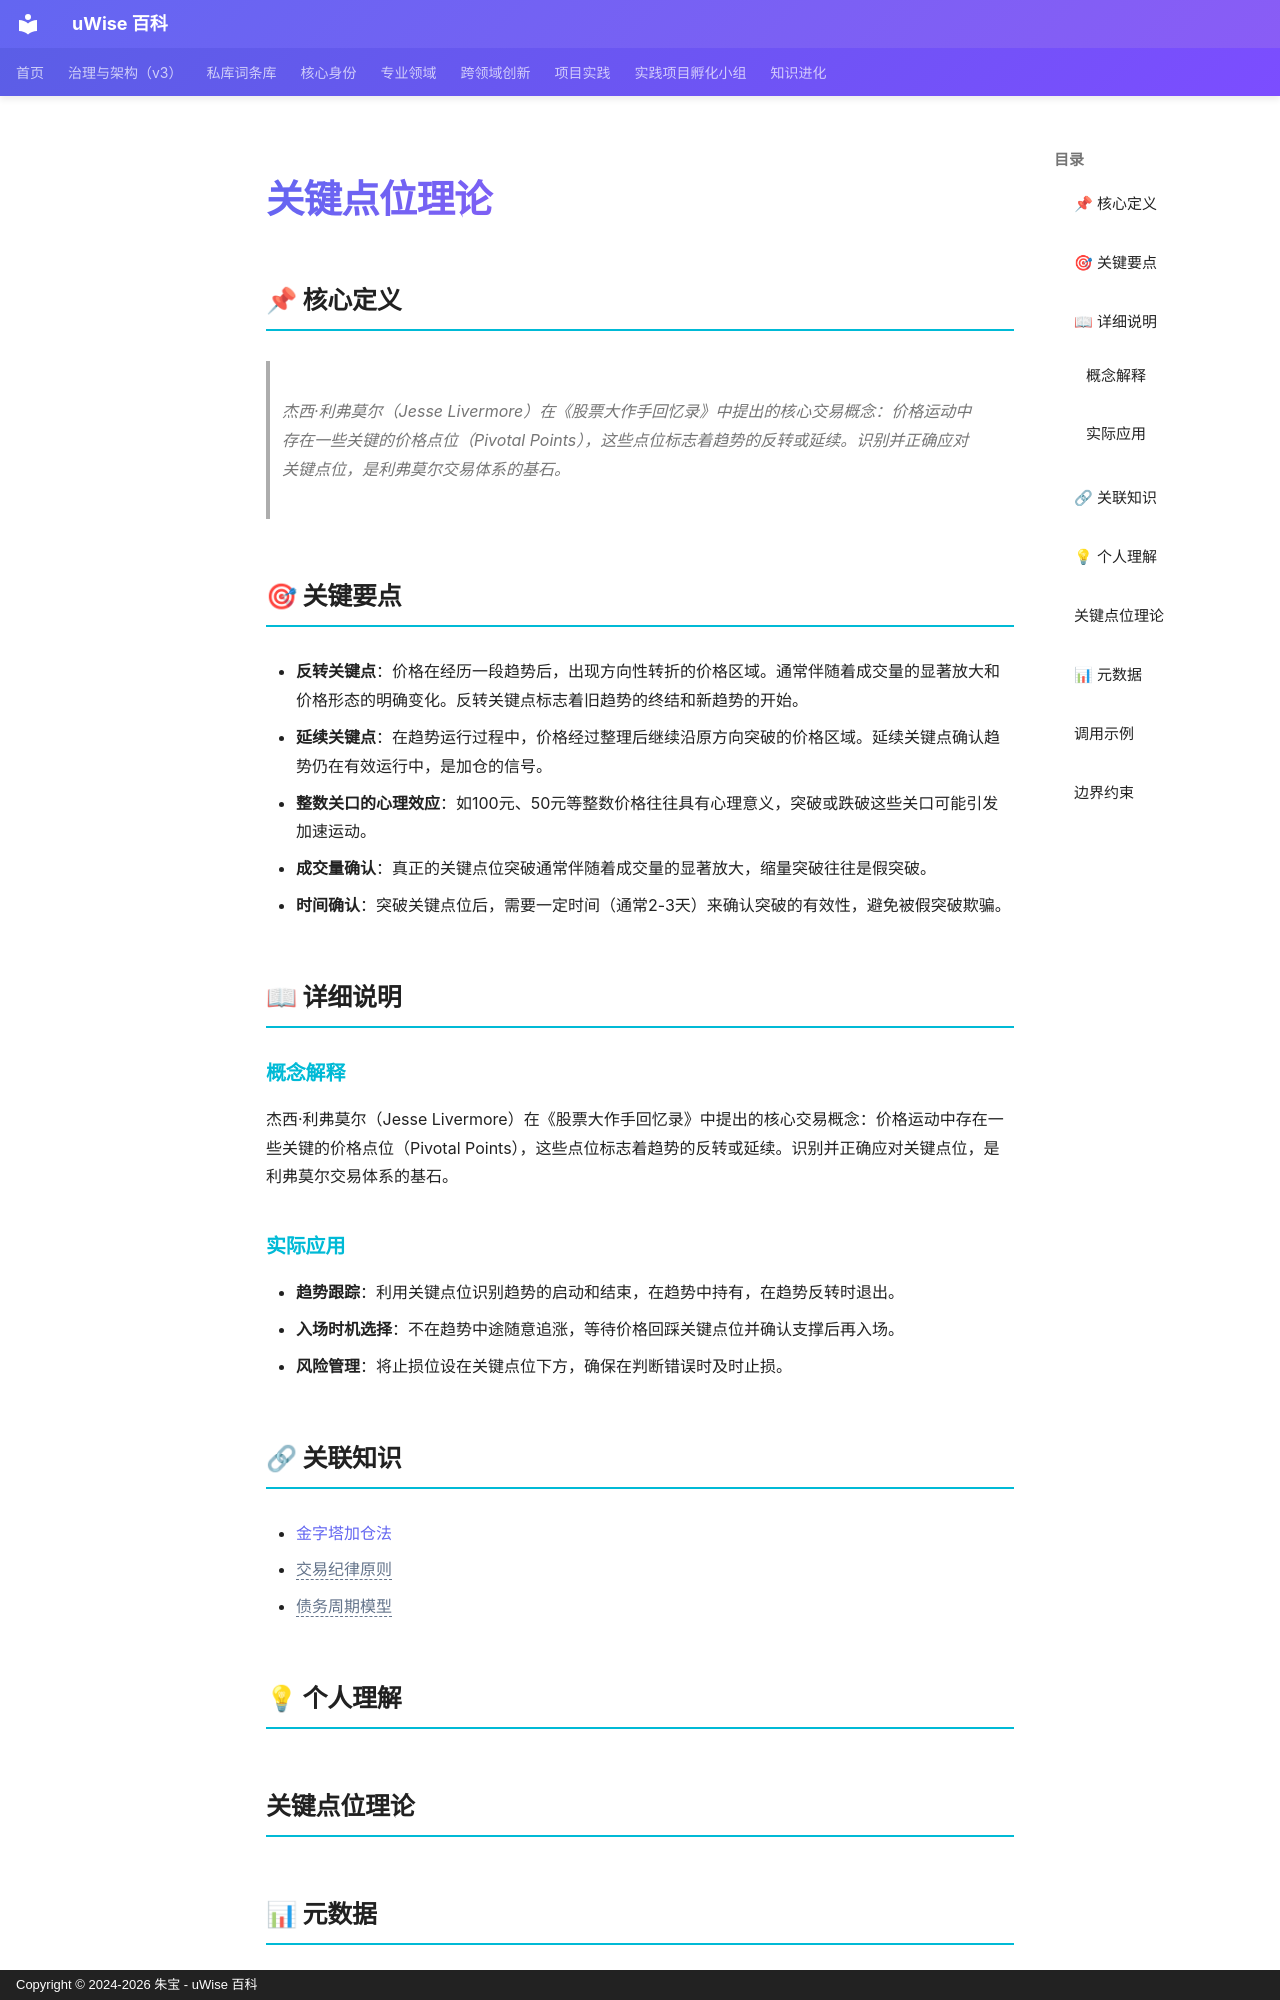

repository: zhubao315/uWise · page: vault-encyclopedia/md-9e70011a/index.html · generator: mkdocs · copyright: Copyright © 2024-2026 朱宝 - uWise 百科

---
title: "关键点位理论"
description: "杰西·利弗莫尔（Jesse Livermore）在《股票大作手回忆录》中提出的核心交易概念：价格运动中存在一些关键的价格点位（Pivotal Points），这些点位标志着趋势的反转或延续。识别并正确应对关键点位，是利弗莫尔交易体系的基石。"
---

# 关键点位理论

## 📌 核心定义

> 杰西·利弗莫尔（Jesse Livermore）在《股票大作手回忆录》中提出的核心交易概念：价格运动中存在一些关键的价格点位（Pivotal Points），这些点位标志着趋势的反转或延续。识别并正确应对关键点位，是利弗莫尔交易体系的基石。

## 🎯 关键要点

- **反转关键点**：价格在经历一段趋势后，出现方向性转折的价格区域。通常伴随着成交量的显著放大和价格形态的明确变化。反转关键点标志着旧趋势的终结和新趋势的开始。
- **延续关键点**：在趋势运行过程中，价格经过整理后继续沿原方向突破的价格区域。延续关键点确认趋势仍在有效运行中，是加仓的信号。
- **整数关口的心理效应**：如100元、50元等整数价格往往具有心理意义，突破或跌破这些关口可能引发加速运动。
- **成交量确认**：真正的关键点位突破通常伴随着成交量的显著放大，缩量突破往往是假突破。
- **时间确认**：突破关键点位后，需要一定时间（通常2-3天）来确认突破的有效性，避免被假突破欺骗。

## 📖 详细说明

### 概念解释
杰西·利弗莫尔（Jesse Livermore）在《股票大作手回忆录》中提出的核心交易概念：价格运动中存在一些关键的价格点位（Pivotal Points），这些点位标志着趋势的反转或延续。识别并正确应对关键点位，是利弗莫尔交易体系的基石。


### 实际应用

- **趋势跟踪**：利用关键点位识别趋势的启动和结束，在趋势中持有，在趋势反转时退出。
- **入场时机选择**：不在趋势中途随意追涨，等待价格回踩关键点位并确认支撑后再入场。
- **风险管理**：将止损位设在关键点位下方，确保在判断错误时及时止损。

## 🔗 关联知识

- [金字塔加仓法](../md-02774997/)
- <span class="uw-unresolved" data-target="交易纪律原则" title="未解析的双链目标：交易纪律原则">交易纪律原则</span>
- <span class="uw-unresolved" data-target="债务周期模型" title="未解析的双链目标：债务周期模型">债务周期模型</span>

## 💡 个人理解

## 关键点位理论
